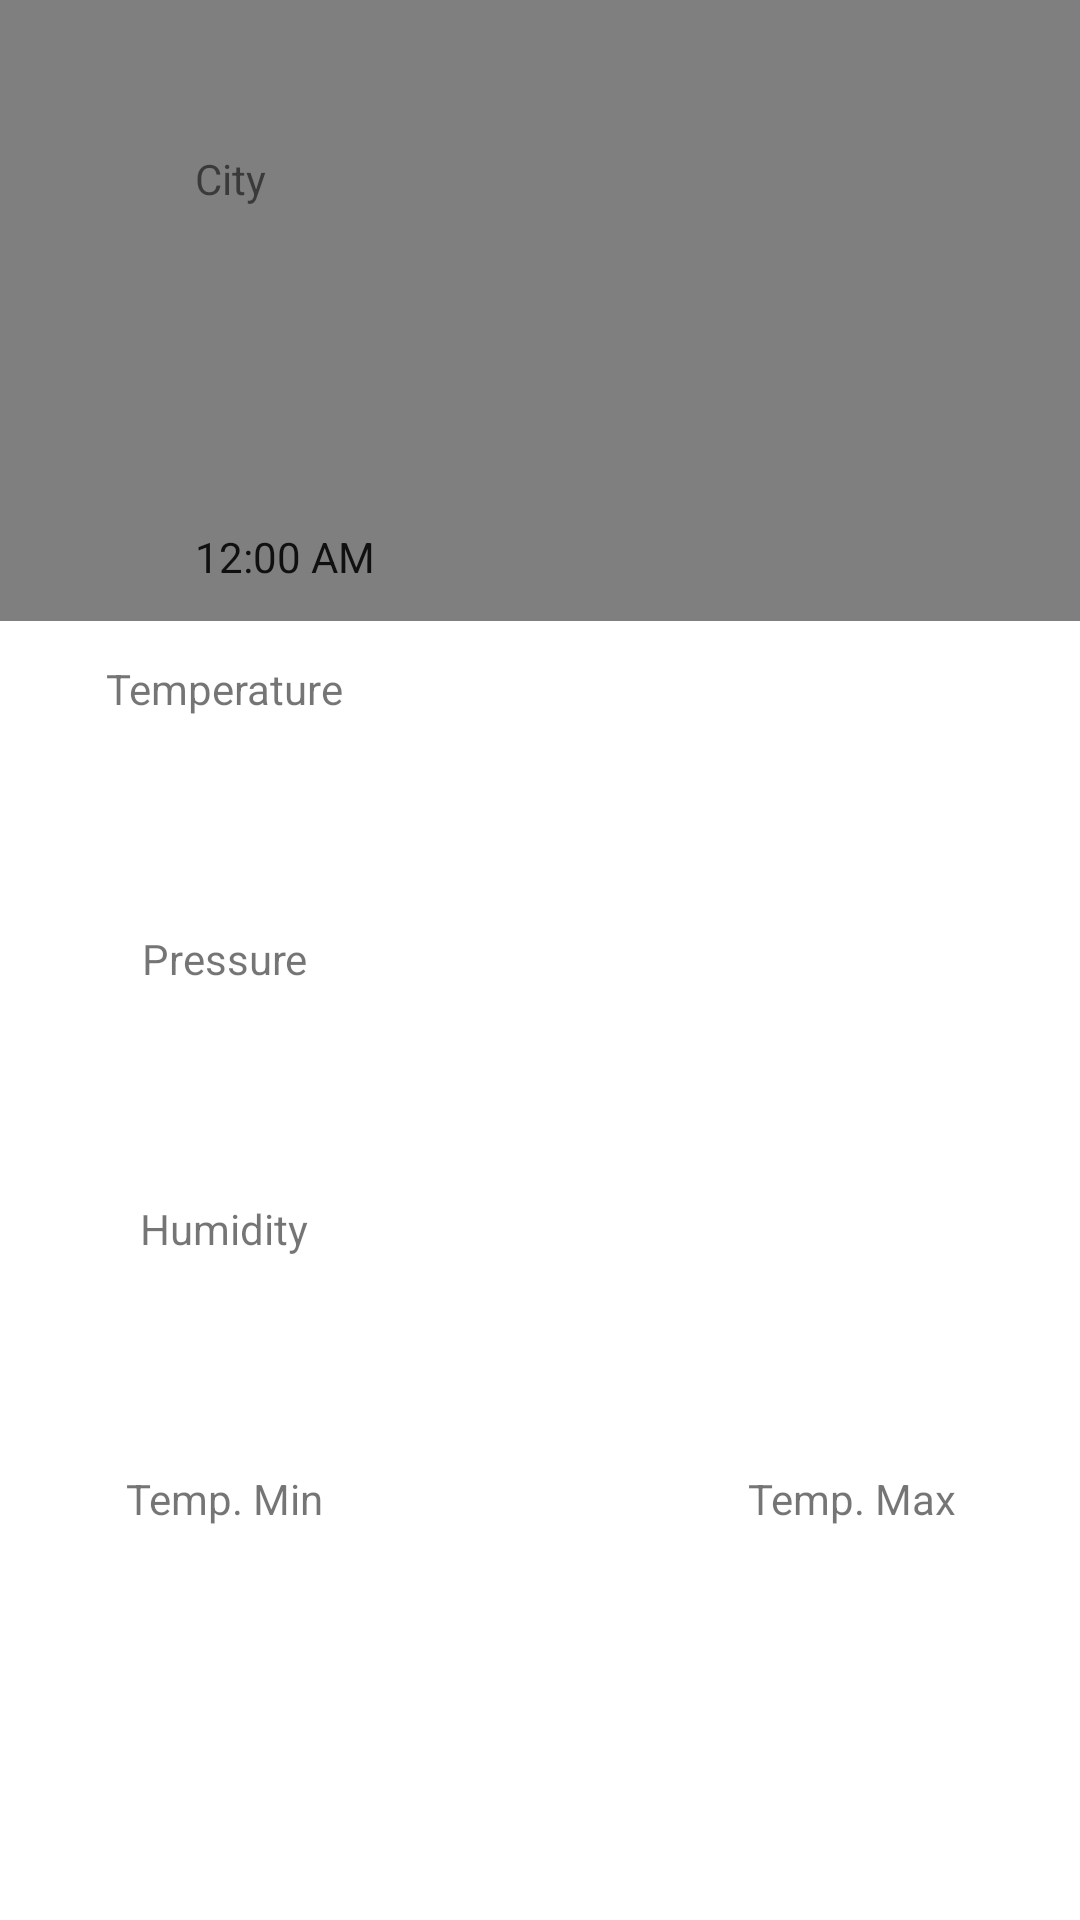

Here is an Android app screen rendered from its layout file. Give the layout XML and the strings, colors and styles it references.
<!-- AndroidManifest.xml: application theme AppTheme -->
<!-- res/layout/activity_weather.xml -->
<?xml version="1.0" encoding="utf-8"?>
<androidx.constraintlayout.widget.ConstraintLayout xmlns:android="http://schemas.android.com/apk/res/android"
    xmlns:app="http://schemas.android.com/apk/res-auto"
    xmlns:tools="http://schemas.android.com/tools"
    android:layout_width="match_parent"
    android:layout_height="match_parent"
    tools:context=".WeatherActivity"
    android:background="#D1D1D1">

    <androidx.swiperefreshlayout.widget.SwipeRefreshLayout
        android:id="@+id/pullToRefresh"
        android:layout_width="754dp"
        android:layout_height="1181dp">

        <ListView
            android:id="@+id/listView"
            android:layout_width="match_parent"
            android:layout_height="match_parent" />
    </androidx.swiperefreshlayout.widget.SwipeRefreshLayout>

    <TextView
        android:id="@+id/textView"
        android:layout_width="157dp"
        android:layout_height="0dp"
        android:layout_marginStart="65dp"
        android:layout_marginTop="50dp"
        android:layout_marginBottom="15dp"
        android:text="City"
        app:layout_constraintBottom_toTopOf="@+id/showCityName"
        app:layout_constraintStart_toStartOf="parent"
        app:layout_constraintTop_toTopOf="parent" />

    <TextView
        android:id="@+id/showCityName"
        android:layout_width="153dp"
        android:layout_height="56dp"
        android:layout_marginStart="65dp"
        android:layout_marginTop="90dp"
        app:layout_constraintEnd_toEndOf="parent"
        app:layout_constraintHorizontal_bias="0.002"
        app:layout_constraintStart_toStartOf="parent"
        app:layout_constraintTop_toTopOf="parent" />

    <ImageView
        android:id="@+id/icon"
        android:layout_width="100dp"
        android:layout_height="100dp"
        android:layout_marginStart="120dp"
        android:layout_marginTop="50dp"
        android:layout_marginEnd="90dp"
        app:layout_constraintBottom_toTopOf="@+id/tableLayout"
        app:layout_constraintEnd_toEndOf="parent"
        app:layout_constraintStart_toEndOf="@+id/showCityName"
        app:layout_constraintTop_toTopOf="parent" />

    <TextClock
        android:id="@+id/showTime"
        android:layout_width="155dp"
        android:layout_height="133dp"
        android:layout_marginStart="65dp"
        android:layout_marginTop="30dp"
        app:layout_constraintStart_toStartOf="parent"
        app:layout_constraintTop_toBottomOf="@+id/showCityName" />

    <TableLayout
        android:id="@+id/tableLayout"
        android:layout_width="418dp"
        android:layout_height="433dp"
        android:background="#FFFFFF"
        android:stretchColumns="0,1"
        app:layout_constraintBottom_toBottomOf="parent"
        app:layout_constraintEnd_toEndOf="parent"
        app:layout_constraintStart_toStartOf="parent">

        <TableRow style="@style/RowStyle">

            <TextView
                android:id="@+id/textView3"
                android:layout_width="15dp"
                android:layout_height="45dp"
                android:gravity="center|clip_horizontal"
                android:text="Temperature" />
        </TableRow>

        <TableRow
            android:layout_width="match_parent"
            android:layout_height="match_parent">

            <TextView
                android:id="@+id/showTemp"
                android:layout_width="60dp"
                android:layout_height="45dp"
                android:gravity="center_horizontal" />
        </TableRow>

        <TableRow
            android:layout_width="match_parent"
            android:layout_height="match_parent">

            <TextView
                android:id="@+id/textView5"
                android:layout_width="wrap_content"
                android:layout_height="45dp"
                android:gravity="center|clip_horizontal"
                android:text="Pressure" />
        </TableRow>

        <TableRow
            android:layout_width="match_parent"
            android:layout_height="match_parent">

            <TextView
                android:id="@+id/showPressure"
                android:layout_width="wrap_content"
                android:layout_height="45dp"
                android:gravity="center_horizontal" />
        </TableRow>

        <TableRow
            android:layout_width="match_parent"
            android:layout_height="match_parent">

            <TextView
                android:id="@+id/textView7"
                android:layout_width="wrap_content"
                android:layout_height="45dp"
                android:gravity="center|clip_horizontal"
                android:text="Humidity" />
        </TableRow>

        <TableRow
            android:layout_width="match_parent"
            android:layout_height="match_parent">

            <TextView
                android:id="@+id/showHumidity"
                android:layout_width="wrap_content"
                android:layout_height="45dp"
                android:gravity="center_horizontal" />
        </TableRow>

        <TableRow
            android:layout_width="match_parent"
            android:layout_height="match_parent">

            <TextView
                android:id="@+id/textView9"
                android:layout_width="wrap_content"
                android:layout_height="45dp"
                android:gravity="center|clip_horizontal"
                android:text="Temp. Min" />

            <TextView
                android:id="@+id/textView11"
                android:layout_width="wrap_content"
                android:layout_height="45dp"
                android:gravity="center|clip_horizontal"
                android:text="Temp. Max" />
        </TableRow>

        <TableRow
            android:layout_width="match_parent"
            android:layout_height="match_parent">

            <TextView
                android:id="@+id/showTempMin"
                android:layout_width="wrap_content"
                android:layout_height="45dp"
                android:gravity="center_horizontal" />

            <TextView
                android:id="@+id/showTempMax"
                android:layout_width="wrap_content"
                android:layout_height="45dp"
                android:gravity="center_horizontal" />
        </TableRow>
    </TableLayout>

</androidx.constraintlayout.widget.ConstraintLayout>
<!-- resources referenced by this layout -->
<resources>
  <style name="RowStyle">
          <item name="android:layout_width">match_parent</item>
          <item name="android:layout_height">match_parent</item>
      </style>
  <style name="AppTheme" parent="Theme.AppCompat.Light.NoActionBar">
          
          <item name="colorPrimary">@color/colorPrimary</item>
          <item name="colorPrimaryDark">@color/colorPrimaryDark</item>
          <item name="colorAccent">@color/colorAccent</item>
      </style>
  <!-- not gathered from this repository: default colours our renderer supplied (Android Studio template values) -->
  <color name="colorPrimary">#FF6200EE</color>
  <color name="colorPrimaryDark">#FF3700B3</color>
  <color name="colorAccent">#FF03DAC5</color>
</resources>
